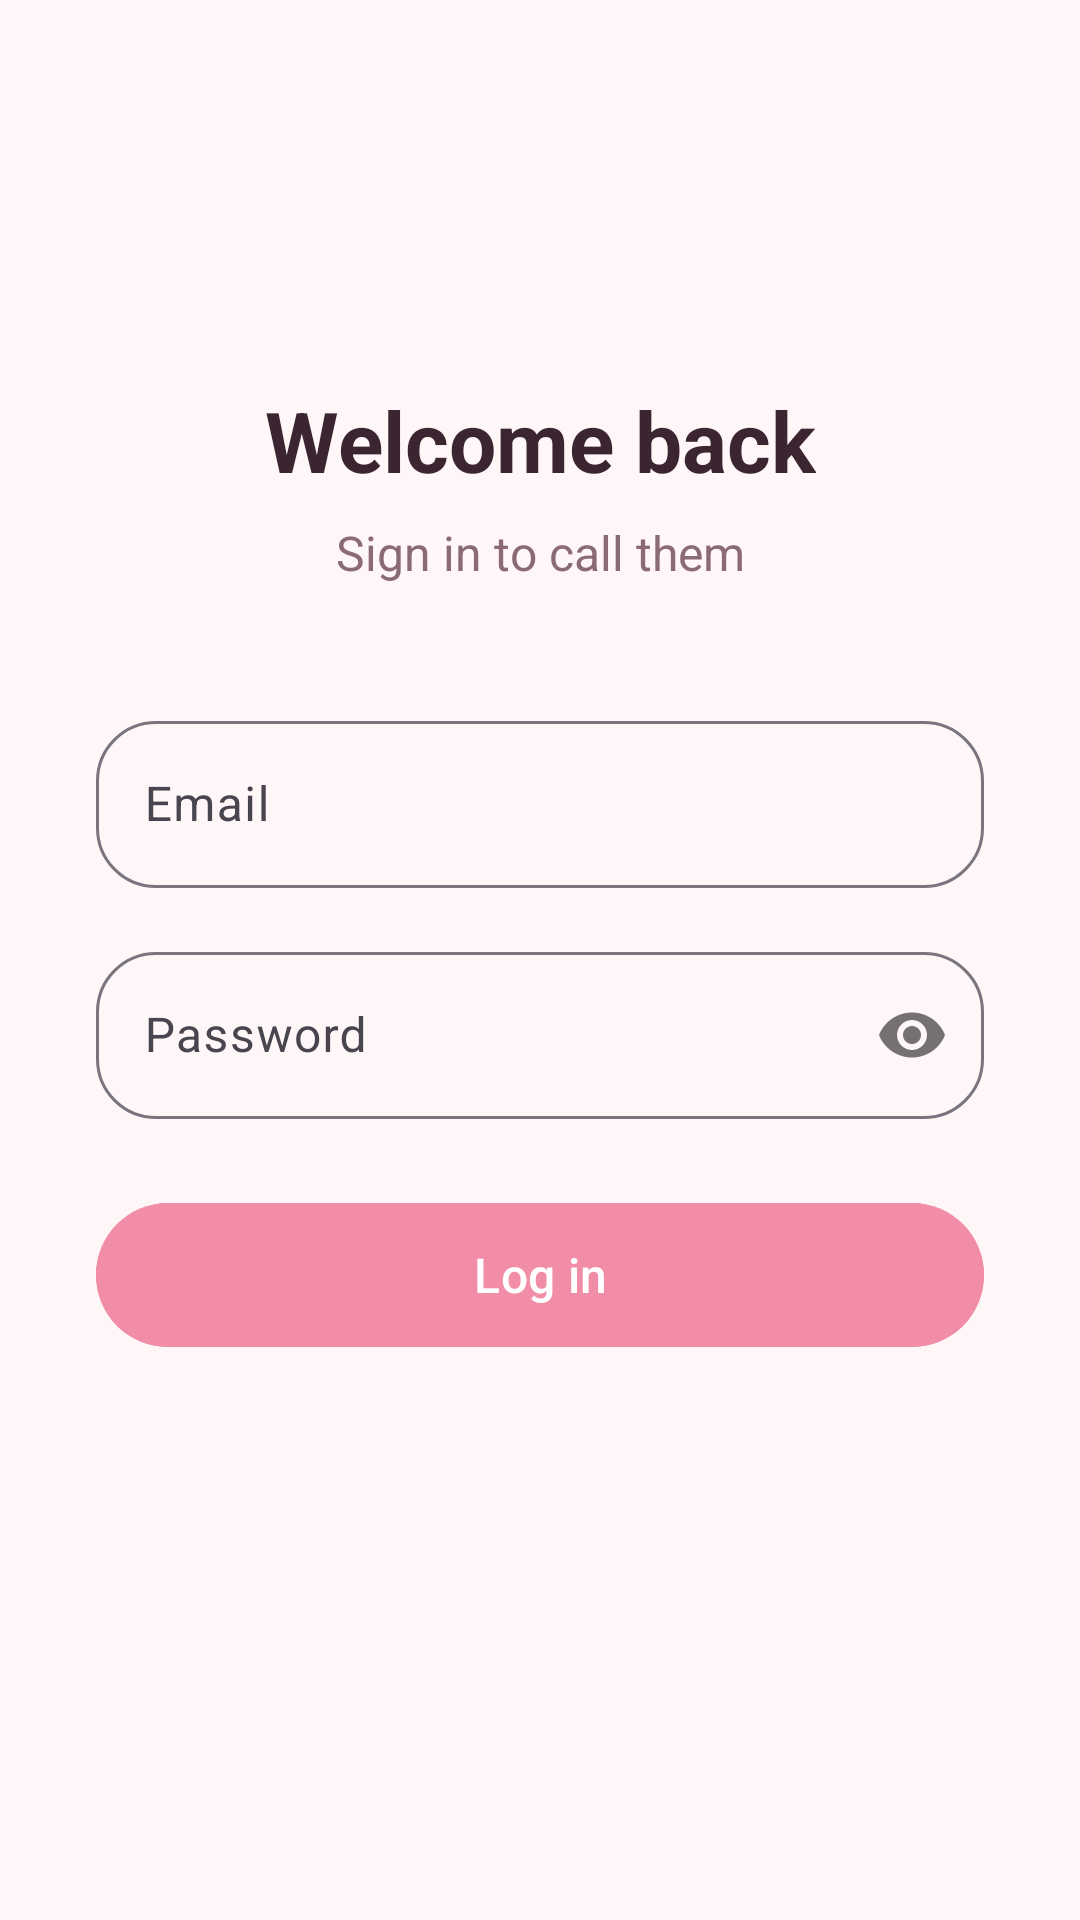

Layout XML and referenced resources for this Android screen:
<!-- AndroidManifest.xml: application theme Theme.Calling -->
<!-- res/layout/activity_login.xml -->
<?xml version="1.0" encoding="utf-8"?>
<androidx.constraintlayout.widget.ConstraintLayout
    xmlns:android="http://schemas.android.com/apk/res/android"
    xmlns:app="http://schemas.android.com/apk/res-auto"
    xmlns:tools="http://schemas.android.com/tools"
    android:layout_width="match_parent"
    android:layout_height="match_parent"
    android:background="@color/warm_background"
    android:padding="32dp"
    tools:context=".auth.LoginActivity">

    <TextView
        android:id="@+id/textTitle"
        android:layout_width="wrap_content"
        android:layout_height="wrap_content"
        android:text="@string/login_title"
        android:textColor="@color/warm_on_background"
        android:textSize="28sp"
        android:textStyle="bold"
        app:layout_constraintTop_toTopOf="parent"
        app:layout_constraintStart_toStartOf="parent"
        app:layout_constraintEnd_toEndOf="parent"
        app:layout_constraintBottom_toTopOf="@id/textSubtitle"
        app:layout_constraintVertical_chainStyle="packed"
        android:layout_marginTop="96dp" />

    <TextView
        android:id="@+id/textSubtitle"
        android:layout_width="wrap_content"
        android:layout_height="wrap_content"
        android:layout_marginTop="8dp"
        android:text="@string/login_subtitle"
        android:textColor="@color/warm_on_surface_variant"
        android:textSize="16sp"
        app:layout_constraintTop_toBottomOf="@id/textTitle"
        app:layout_constraintStart_toStartOf="parent"
        app:layout_constraintEnd_toEndOf="parent"
        app:layout_constraintBottom_toTopOf="@id/layoutEmail" />

    <com.google.android.material.textfield.TextInputLayout
        android:id="@+id/layoutEmail"
        style="@style/Widget.Material3.TextInputLayout.OutlinedBox"
        android:layout_width="match_parent"
        android:layout_height="wrap_content"
        android:layout_marginTop="40dp"
        android:hint="@string/login_email_hint"
        app:boxCornerRadiusBottomEnd="20dp"
        app:boxCornerRadiusBottomStart="20dp"
        app:boxCornerRadiusTopEnd="20dp"
        app:boxCornerRadiusTopStart="20dp"
        app:layout_constraintTop_toBottomOf="@id/textSubtitle">

        <com.google.android.material.textfield.TextInputEditText
            android:id="@+id/editEmail"
            android:layout_width="match_parent"
            android:layout_height="wrap_content"
            android:inputType="textEmailAddress" />
    </com.google.android.material.textfield.TextInputLayout>

    <com.google.android.material.textfield.TextInputLayout
        android:id="@+id/layoutPassword"
        style="@style/Widget.Material3.TextInputLayout.OutlinedBox"
        android:layout_width="match_parent"
        android:layout_height="wrap_content"
        android:layout_marginTop="16dp"
        android:hint="@string/login_password_hint"
        app:boxCornerRadiusBottomEnd="20dp"
        app:boxCornerRadiusBottomStart="20dp"
        app:boxCornerRadiusTopEnd="20dp"
        app:boxCornerRadiusTopStart="20dp"
        app:layout_constraintTop_toBottomOf="@id/layoutEmail"
        app:passwordToggleEnabled="true">

        <com.google.android.material.textfield.TextInputEditText
            android:id="@+id/editPassword"
            android:layout_width="match_parent"
            android:layout_height="wrap_content"
            android:inputType="textPassword" />
    </com.google.android.material.textfield.TextInputLayout>

    <TextView
        android:id="@+id/textError"
        android:layout_width="match_parent"
        android:layout_height="wrap_content"
        android:layout_marginTop="12dp"
        android:textColor="@color/status_error"
        android:visibility="gone"
        app:layout_constraintTop_toBottomOf="@id/layoutPassword"
        tools:text="@string/login_error_generic"
        tools:visibility="visible" />

    <com.google.android.material.button.MaterialButton
        android:id="@+id/buttonLogin"
        android:layout_width="match_parent"
        android:layout_height="56dp"
        android:layout_marginTop="24dp"
        android:backgroundTint="@color/blush_primary"
        android:text="@string/login_button"
        android:textColor="@color/warm_on_primary"
        android:textSize="16sp"
        app:cornerRadius="28dp"
        app:layout_constraintTop_toBottomOf="@id/textError" />

    <ProgressBar
        android:id="@+id/progressLogin"
        android:layout_width="wrap_content"
        android:layout_height="wrap_content"
        android:layout_marginTop="16dp"
        android:indeterminateTint="@color/blush_primary"
        android:visibility="gone"
        app:layout_constraintTop_toBottomOf="@id/buttonLogin"
        app:layout_constraintStart_toStartOf="parent"
        app:layout_constraintEnd_toEndOf="parent" />

</androidx.constraintlayout.widget.ConstraintLayout>
<!-- resources referenced by this layout -->
<resources>
  <color name="blush_primary">#F28DA8</color>
  <color name="status_error">#D9534F</color>
  <color name="warm_background">#FFF6F8</color>
  <color name="warm_on_background">#3A2530</color>
  <color name="warm_on_primary">#FFFFFF</color>
  <color name="warm_on_surface_variant">#8A6A74</color>
  <string name="login_button">Log in</string>
  <string name="login_email_hint">Email</string>
  <string name="login_error_generic">Couldn\'t log in. Check your email and password.</string>
  <string name="login_password_hint">Password</string>
  <string name="login_subtitle">Sign in to call them</string>
  <string name="login_title">Welcome back</string>
  <style name="Theme.Calling" parent="Theme.Material3.DayNight.NoActionBar">
          <item name="colorPrimary">@color/blush_primary</item>
          <item name="colorPrimaryVariant">@color/blush_primary_dark</item>
          <item name="colorOnPrimary">@color/warm_on_primary</item>
          <item name="colorSecondary">@color/plum_accent</item>
          <item name="colorSecondaryVariant">@color/plum_accent</item>
          <item name="colorOnSecondary">@color/warm_on_primary</item>
          <item name="android:colorBackground">@color/warm_background</item>
          <item name="colorSurface">@color/warm_surface</item>
          <item name="colorOnBackground">@color/warm_on_background</item>
          <item name="colorOnSurface">@color/warm_on_background</item>
          <item name="android:statusBarColor" tools:targetApi="21">@color/warm_background</item>
          <item name="android:windowLightStatusBar" tools:targetApi="23">true</item>
      </style>
  <color name="blush_primary_dark">#D96E8C</color>
  <color name="plum_accent">#6B3F55</color>
  <color name="warm_surface">#FFFFFF</color>
</resources>
